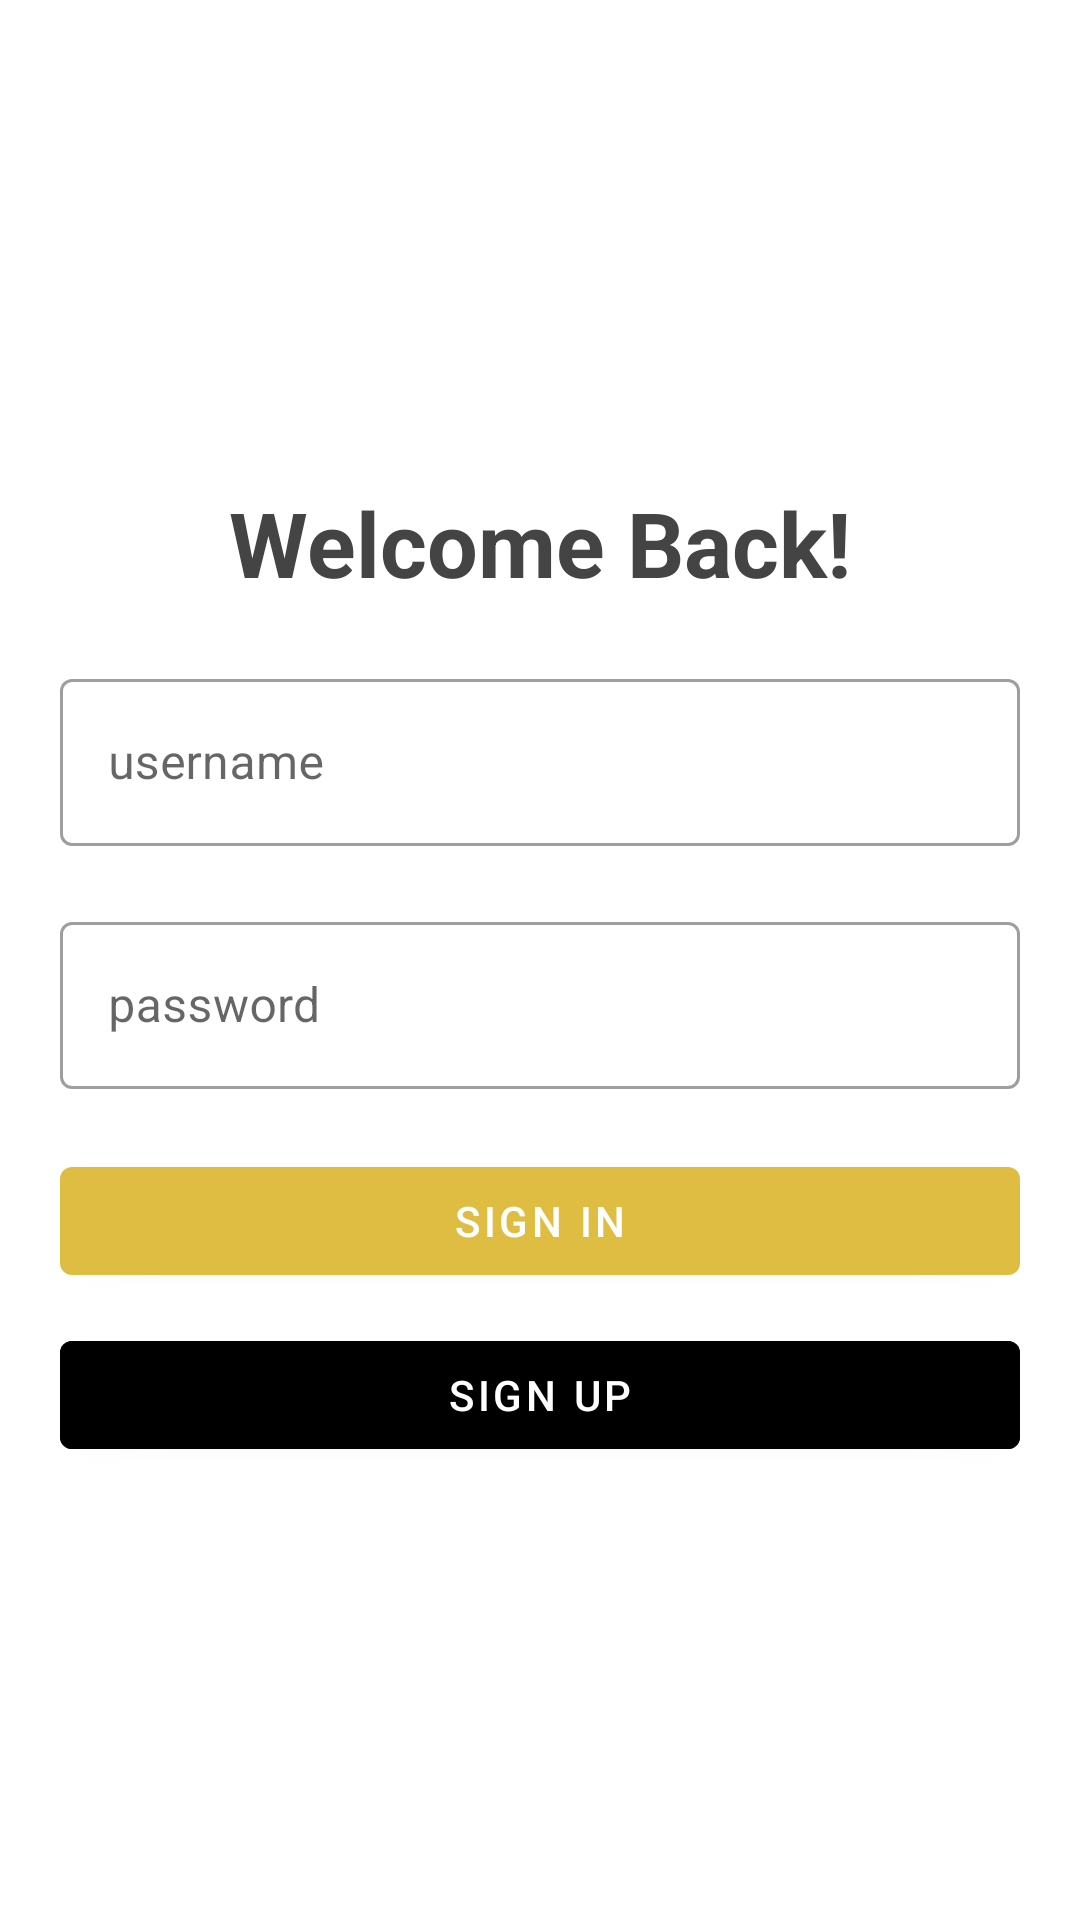

This screen was rendered from an Android layout file. Write that file and the resources it references.
<!-- AndroidManifest.xml: application theme Theme.ToDoList -->
<!-- res/layout/activity_auth.xml -->
<?xml version="1.0" encoding="utf-8"?>
<LinearLayout xmlns:android="http://schemas.android.com/apk/res/android"
    xmlns:app="http://schemas.android.com/apk/res-auto"
    xmlns:tools="http://schemas.android.com/tools"
    android:gravity="center"
    android:orientation="vertical"
    android:padding="20dp"
    android:layout_width="match_parent"
    android:layout_height="match_parent"
    tools:context=".activities.AuthActivity">

    <TextView
        android:id="@+id/welcome_TV"
        android:text="Welcome Back!"
        android:layout_marginVertical="10dp"
        android:textStyle="bold"
        android:textSize="30sp"
        android:layout_width="wrap_content"
        android:layout_height="wrap_content"/>

    <com.google.android.material.textfield.TextInputLayout
        android:hint="username"
        android:layout_marginVertical="10dp"
        android:layout_width="match_parent"
        android:layout_height="wrap_content"
        style="@style/Widget.MaterialComponents.TextInputLayout.OutlinedBox">

        <com.google.android.material.textfield.TextInputEditText
            android:id="@+id/username_TF"
            android:layout_width="match_parent"
            android:layout_height="match_parent"/>


    </com.google.android.material.textfield.TextInputLayout>

    <com.google.android.material.textfield.TextInputLayout
        android:id="@+id/email_IL"
        android:hint="email"
        android:visibility="gone"
        android:layout_marginVertical="10dp"
        android:layout_width="match_parent"
        android:layout_height="wrap_content"
        style="@style/Widget.MaterialComponents.TextInputLayout.OutlinedBox">

        <com.google.android.material.textfield.TextInputEditText
            android:id="@+id/email_TF"
            android:layout_width="match_parent"
            android:layout_height="match_parent"/>


    </com.google.android.material.textfield.TextInputLayout>

    <com.google.android.material.textfield.TextInputLayout
        android:hint="password"
        android:layout_marginVertical="10dp"
        android:layout_width="match_parent"
        android:layout_height="wrap_content"
        style="@style/Widget.MaterialComponents.TextInputLayout.OutlinedBox">

        <com.google.android.material.textfield.TextInputEditText
            android:id="@+id/password_TF"
            android:inputType="textPassword"
            android:layout_width="match_parent"
            android:layout_height="match_parent"/>


    </com.google.android.material.textfield.TextInputLayout>

    <com.google.android.material.button.MaterialButton
        android:id="@+id/signIN_BTN"
        android:text="SIGN IN"
        android:layout_marginVertical="10dp"
        android:layout_width="match_parent"
        android:layout_height="wrap_content"/>

    <com.google.android.material.button.MaterialButton
        android:id="@+id/signUP_BTN"
        android:text="SIGN UP"
        android:backgroundTint="?attr/colorOnSecondary"
        android:layout_width="match_parent"
        android:layout_height="wrap_content"/>


</LinearLayout>
<!-- resources referenced by this layout -->
<resources>
  <style name="Theme.ToDoList" parent="Theme.MaterialComponents.DayNight.NoActionBar">
          
          <item name="colorPrimary">@color/button</item>
          <item name="colorOnPrimary">@color/white</item>
          
          <item name="colorSecondary">@color/bottom_navigation</item>
          
          <item name="backgroundColor">@color/background_light</item>
          <item name="android:textColor">@color/text_light</item>
          
      </style>
  <color name="button">#DFBD43</color>
  <color name="white">#FFFFFFFF</color>
  <color name="bottom_navigation">#EDEAEA</color>
  <color name="background_light">#FFFDF4</color>
  <color name="text_light">#444444</color>
</resources>
